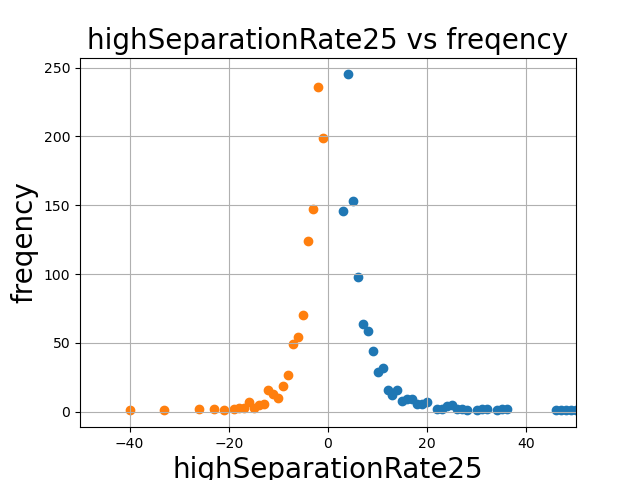

Values plotted in this chart, from the file beside it:
-40, 1
-33, 1
-26, 2
-23, 2
-21, 1
-19, 2
-18, 3
-17, 3
-16, 7
-15, 3
-14, 5
-13, 6
-12, 16
-11, 13
-10, 10
-9, 19
-8, 27
-7, 49
-6, 54
-5, 70
-4, 124
-3, 147
-2, 236
-1, 199
3, 146
4, 245
5, 153
6, 98
7, 64
8, 59
9, 44
10, 29
11, 32
12, 16
13, 12
14, 16
15, 8
16, 9
17, 9
18, 6
19, 6
20, 7
22, 2
23, 2
24, 4
25, 5
26, 2
27, 2
28, 1
30, 1
31, 2
32, 2
34, 1
35, 2
36, 2
46, 1
47, 1
48, 1
49, 1
50, 1
51, 1
... 7 more rows
